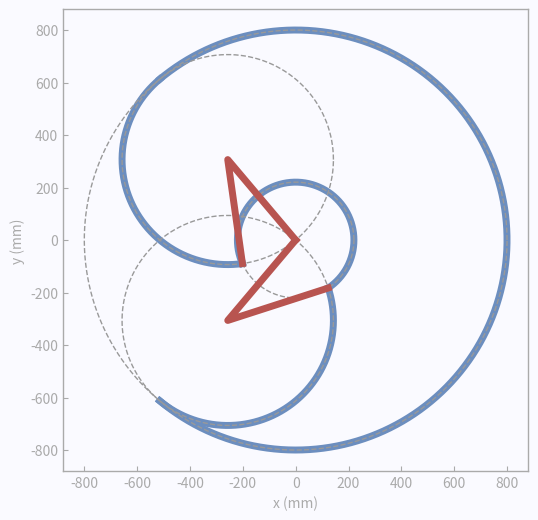

Recreate this plot in Python.
# -*- coding: utf-8 -*-

import numpy as np
import math
import matplotlib.pyplot as plt

plt.rcParams['xtick.direction'] = 'in'
plt.rcParams['ytick.direction'] = 'in'
plt.rcParams['axes.edgecolor'] = '#aaaaaa'
plt.rcParams['axes.linewidth'] = '1'

PI = 3.1415926535
DELTA_THETA = 0.1*PI/180
LINE_COLOR = {'solid':  '#b85450',
              'dotted': '#999999',
              'thick':  '#6c8ebf'}

LINE_WIDTH = {'solid':  5,
              'dotted': 1,
              'thick':  5}

LINE_STYLE = {'solid':  '-',
              'dotted': '--',
              'thick':  '-'}

class ScaraWorkspace:
    def __init__(self, L1 = 400, L2 = 400):
        self.L1 = L1
        self.L2 = L2
        self.TL1 = -130 *PI/180.0
        self.TU1 =  130 *PI/180.0
        self.TL2 = -148 *PI/180.0
        self.TU2 =  148 *PI/180.0
        
        self.RB  = -400 # right_bound
        self.LB = 400
        self.FB = 700 # front bound
        self.BB = 200
        
        self.DMAX = 400 # 大圆直径
        self.DMIN = 40 # 小圆直径
        
    def plot(self, config = 0):
        assert (0==config or 1==config), "config只能为0（右手）或1（左手）"
         
        fig = plt.figure(figsize=(6, 6), facecolor='#fafaff')
        ax = fig.add_subplot(1, 1, 1)
        ax.set_facecolor('#fafaff')
        ax.tick_params(axis='x',colors='#aaaaaa')
        ax.tick_params(axis='y',colors='#aaaaaa')

        lim = (self.L1 + self.L2)*1.1
        ax.set_xlim([-lim, lim])
        ax.set_ylim([-lim, lim])
        ax.set_xlabel('x (mm)', color="#aaaaaa")
        ax.set_ylabel('y (mm)', color="#aaaaaa")
           
        self.plot_workspace(ax, config, arc_type='thick')
        self.plot_guide(ax, config, arc_type='dotted')
        self.plot_link(ax, config, arc_type='solid')
        
    def plot_workspace(self, ax, config=0, arc_type='thick'):
        # 绘制可达区域
        if config:
            T = self.TL2
        else:
            T = self.TU2
        
        L1, L2, TL1, TU1, TL2, TU2 = self.L1, self.L2, self.TL1, self.TU1, self.TL2, self.TU2
        
        x0, y0 = 0, 0
        r = math.sqrt(L1**2 + L2**2 + 2*L1*L2*math.cos(T))
        alpha = math.acos((r**2+L1**2-L2**2) / (2*r*L1))
        if config:
            TS = TL1-alpha
            TE = TU1-alpha
        else:
            TS = TL1+alpha
            TE = TU1+alpha
        self.plot_arc(ax, x0, y0, r, TS, TE, arc_type)

        
        x0, y0 = 0, 0
        r = L1+L2
        TS, TE = TL1, TU1
        self.plot_arc(ax, x0, y0, r, TS, TE, arc_type)

        
        x0, y0 = L1*math.cos(TU1), L1*math.sin(TU1)
        r = L2
        if config:
            TS = TU1+TL2
            TE = TU1
        else:
            TS = TU1
            TE = TU1+TU2
        self.plot_arc(ax, x0, y0, r, TS, TE, arc_type)

        
        x0, y0 = L1*math.cos(TL1), L1*math.sin(TL1)
        r = L2
        if config:
            TS = TL1+TL2
            TE = TL1
        else:
            TS = TL1
            TE = TL1+TU2
        self.plot_arc(ax, x0, y0, r, TS, TE, arc_type)   

    def plot_guide(self, ax, config=0, arc_type='dotted'):
        # 绘制辅助线
        L1, L2, TL1, TU1 = self.L1, self.L2, self.TL1, self.TU1

        if config:
            T = self.TL2
        else:
            T = self.TU2
        
        x0, y0 = 0, 0
        r = math.sqrt(L1**2 + L2**2 + 2*L1*L2*math.cos(T))
        self.plot_arc(ax, x0, y0, r, 0,  2*PI, arc_type)
        
        x0, y0 = 0, 0
        r = L1+L2
        self.plot_arc(ax, x0, y0, r, 0,  2*PI, arc_type)
        
        x0, y0 = L1*math.cos(TU1), L1*math.sin(TU1)
        r = L2
        self.plot_arc(ax, x0, y0, r, 0,  2*PI, arc_type)
        
        x0, y0 = L1*math.cos(TL1), L1*math.sin(TL1)
        r = L2
        self.plot_arc(ax, x0, y0, r, 0,  2*PI, arc_type)
        
    def plot_link(self,  ax, config=0, arc_type='solid'):
        # 绘制连杆
        if config:
            T = self.TL2
        else:
            T = self.TU2
        L1, L2, TL1, TU1 = self.L1, self.L2, self.TL1, self.TU1
        xA1 = L1 * math.cos(TL1)
        yA1 = L1 * math.sin(TL1)
        xB1 = xA1 + L2 * math.cos(TL1 + T)
        yB1 = yA1 + L2 * math.sin(TL1 + T)
        xA2 = L1 * math.cos(TU1)
        yA2 = L1 * math.sin(TU1)
        xB2 = xA2 + L2 * math.cos(TU1 + T)
        yB2 = yA2 + L2 * math.sin(TU1 + T)
        ax.plot([0, xA1, xB1], [0, yA1, yB1], color = LINE_COLOR[arc_type], 
                                              linewidth = LINE_WIDTH[arc_type],
                                              linestyle = LINE_STYLE[arc_type])
        ax.plot([0, xA2, xB2], [0, yA2, yB2], color = LINE_COLOR[arc_type], 
                                              linewidth = LINE_WIDTH[arc_type],
                                              linestyle = LINE_STYLE[arc_type])
        
    
    def plot_arc(self, ax, center_x, center_y, radius, theta1, theta2, arc_type = 'thick'):
        theta = np.arange(theta1, theta2, DELTA_THETA)
        plot_x = center_x+radius*np.cos(theta)
        plot_y = center_y+radius*np.sin(theta)
        ax.plot(plot_x, plot_y, 
                color = LINE_COLOR[arc_type], 
                linewidth = LINE_WIDTH[arc_type],
                linestyle = LINE_STYLE[arc_type])

        
        
if __name__ == "__main__":
    SW = ScaraWorkspace()
    SW.plot(0)